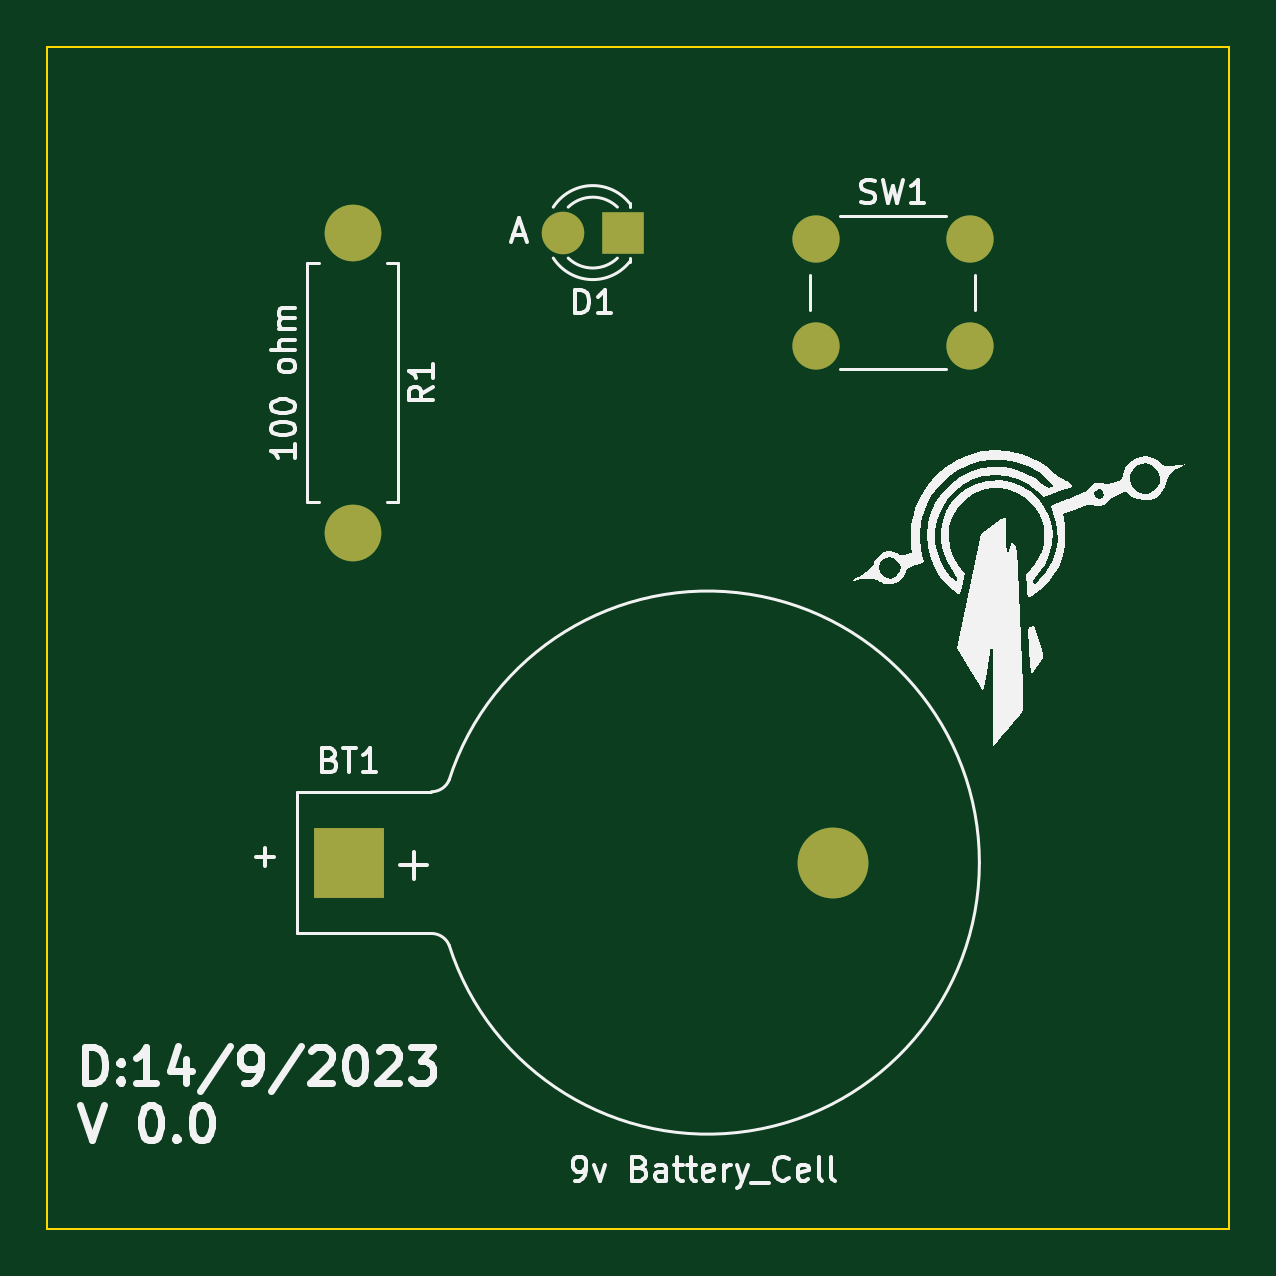
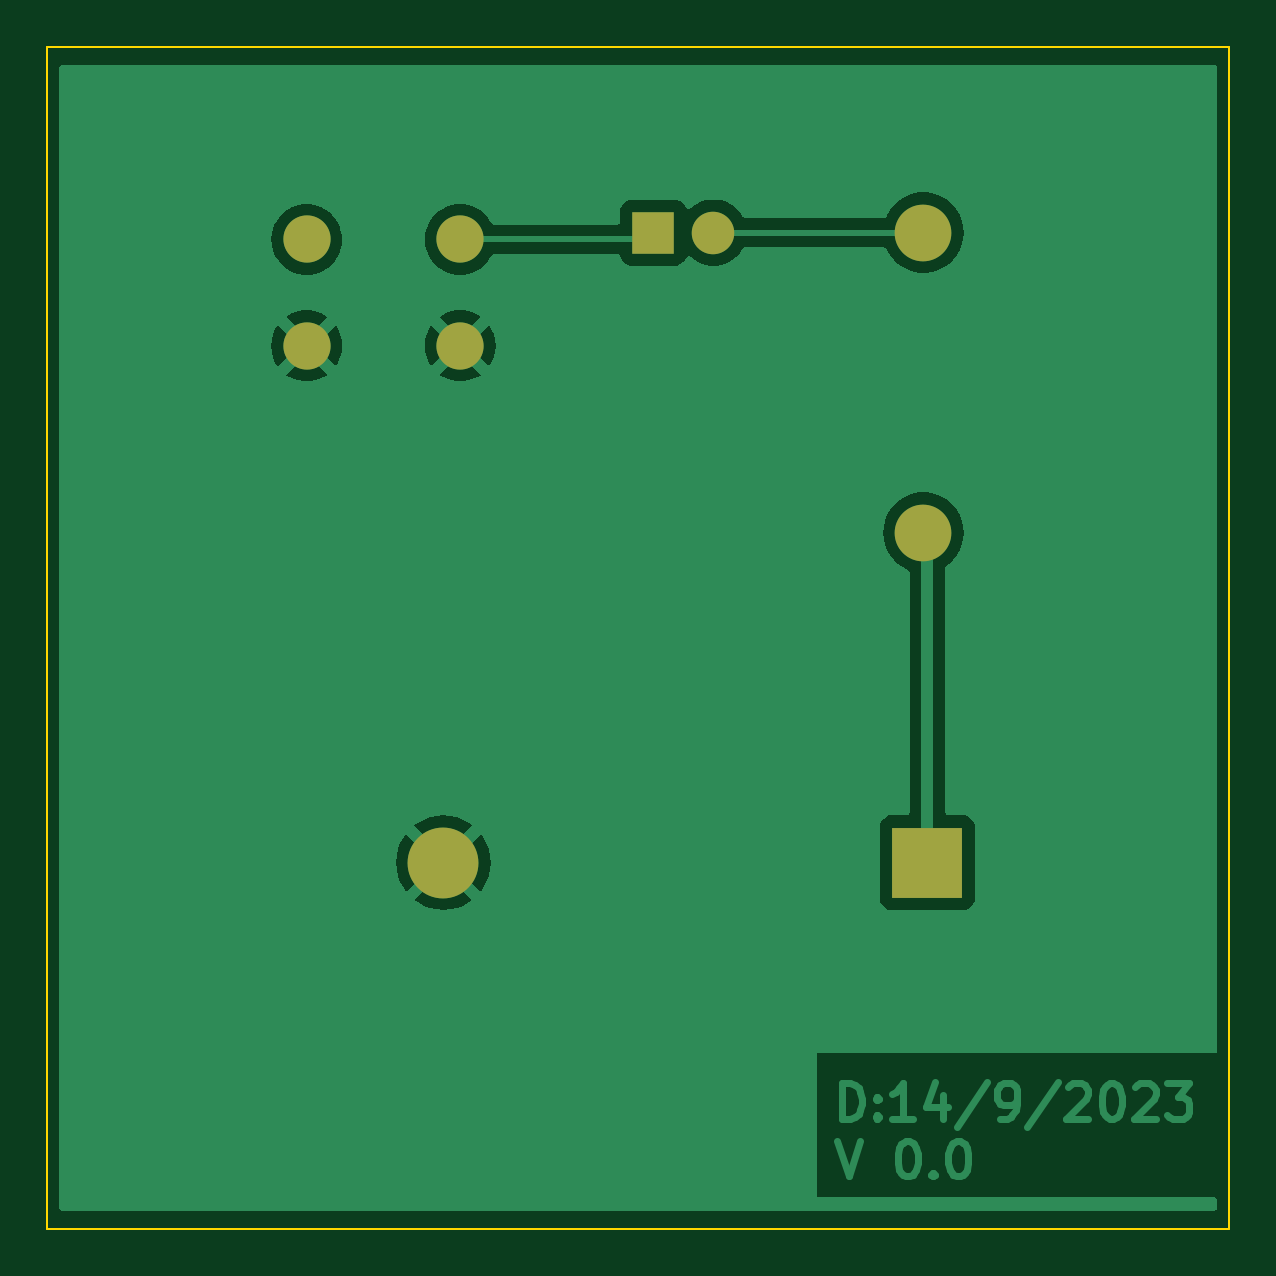
Circuit board: 9 layer files. Board 50.0 x 50.0 mm.
- bottom_copper: led_tourch-B_Cu.gbr (22577 bytes)
- bottom_mask: led_tourch-B_Mask.gbr (1009 bytes)
- paste: led_tourch-B_Paste.gbr (477 bytes)
- bottom_silk: led_tourch-B_Silkscreen.gbr (478 bytes)
- outline: led_tourch-Edge_Cuts.gbr (630 bytes)
- top_copper: led_tourch-F_Cu.gbr (1498 bytes)
- top_mask: led_tourch-F_Mask.gbr (1009 bytes)
- paste: led_tourch-F_Paste.gbr (477 bytes)
- top_silk: led_tourch-F_Silkscreen.gbr (36350 bytes)

=== bottom_copper: led_tourch-B_Cu.gbr (22577 bytes, source omitted) ===
=== bottom_mask: led_tourch-B_Mask.gbr ===
%TF.GenerationSoftware,KiCad,Pcbnew,7.0.1*%
%TF.CreationDate,2023-09-18T10:01:42+03:00*%
G04 [redacted]*
%TF.SameCoordinates,Original*%
%TF.FileFunction,Soldermask,Bot*%
%TF.FilePolarity,Negative*%
%FSLAX45Y45*%
G04 Gerber Fmt 4.5, Leading zero omitted, Abs format (unit mm)*
G04 Created by KiCad (PCBNEW 7.0.1) date 2023-09-18 10:01:42*
%MOMM*%
%LPD*%
G01*
G04 APERTURE LIST*
%ADD10R,1.800000X1.800000*%
%ADD11C,1.800000*%
%ADD12R,3.000000X3.000000*%
%ADD13C,3.000000*%
%ADD14C,2.000000*%
%ADD15C,2.400000*%
%ADD16O,2.400000X2.400000*%
G04 APERTURE END LIST*
D10*
%TO.C,D1*%
X18161000Y-3429000D03*
D11*
X17907000Y-3429000D03*
%TD*%
D12*
%TO.C,BT1*%
X17001000Y-6096000D03*
D13*
X19050000Y-6096000D03*
%TD*%
D14*
%TO.C,SW1*%
X18979000Y-3458000D03*
X19629000Y-3458000D03*
X18979000Y-3908000D03*
X19629000Y-3908000D03*
%TD*%
D15*
%TO.C,R1*%
X17018000Y-3429000D03*
D16*
X17018000Y-4699000D03*
%TD*%
M02*

=== paste: led_tourch-B_Paste.gbr ===
%TF.GenerationSoftware,KiCad,Pcbnew,7.0.1*%
%TF.CreationDate,2023-09-18T10:01:42+03:00*%
G04 [redacted]*
%TF.SameCoordinates,Original*%
%TF.FileFunction,Paste,Bot*%
%TF.FilePolarity,Positive*%
%FSLAX45Y45*%
G04 Gerber Fmt 4.5, Leading zero omitted, Abs format (unit mm)*
G04 Created by KiCad (PCBNEW 7.0.1) date 2023-09-18 10:01:42*
%MOMM*%
%LPD*%
G01*
G04 APERTURE LIST*
G04 APERTURE END LIST*
M02*

=== bottom_silk: led_tourch-B_Silkscreen.gbr ===
%TF.GenerationSoftware,KiCad,Pcbnew,7.0.1*%
%TF.CreationDate,2023-09-18T10:01:42+03:00*%
G04 [redacted]*
%TF.SameCoordinates,Original*%
%TF.FileFunction,Legend,Bot*%
%TF.FilePolarity,Positive*%
%FSLAX45Y45*%
G04 Gerber Fmt 4.5, Leading zero omitted, Abs format (unit mm)*
G04 Created by KiCad (PCBNEW 7.0.1) date 2023-09-18 10:01:42*
%MOMM*%
%LPD*%
G01*
G04 APERTURE LIST*
G04 APERTURE END LIST*
M02*

=== outline: led_tourch-Edge_Cuts.gbr ===
%TF.GenerationSoftware,KiCad,Pcbnew,7.0.1*%
%TF.CreationDate,2023-09-18T10:01:42+03:00*%
G04 [redacted]*
%TF.SameCoordinates,Original*%
%TF.FileFunction,Profile,NP*%
%FSLAX45Y45*%
G04 Gerber Fmt 4.5, Leading zero omitted, Abs format (unit mm)*
G04 Created by KiCad (PCBNEW 7.0.1) date 2023-09-18 10:01:42*
%MOMM*%
%LPD*%
G01*
G04 APERTURE LIST*
%TA.AperFunction,Profile*%
%ADD10C,0.100000*%
%TD*%
G04 APERTURE END LIST*
D10*
X15724100Y-2641600D02*
X20727900Y-2641600D01*
X20727900Y-7645400D01*
X15724100Y-7645400D01*
X15724100Y-2641600D01*
M02*

=== top_copper: led_tourch-F_Cu.gbr ===
%TF.GenerationSoftware,KiCad,Pcbnew,7.0.1*%
%TF.CreationDate,2023-09-18T10:01:42+03:00*%
G04 [redacted]*
%TF.SameCoordinates,Original*%
%TF.FileFunction,Copper,L1,Top*%
%TF.FilePolarity,Positive*%
%FSLAX45Y45*%
G04 Gerber Fmt 4.5, Leading zero omitted, Abs format (unit mm)*
G04 Created by KiCad (PCBNEW 7.0.1) date 2023-09-18 10:01:42*
%MOMM*%
%LPD*%
G01*
G04 APERTURE LIST*
%TA.AperFunction,ComponentPad*%
%ADD10R,1.800000X1.800000*%
%TD*%
%TA.AperFunction,ComponentPad*%
%ADD11C,1.800000*%
%TD*%
%TA.AperFunction,ComponentPad*%
%ADD12R,3.000000X3.000000*%
%TD*%
%TA.AperFunction,ComponentPad*%
%ADD13C,3.000000*%
%TD*%
%TA.AperFunction,ComponentPad*%
%ADD14C,2.000000*%
%TD*%
%TA.AperFunction,ComponentPad*%
%ADD15C,2.400000*%
%TD*%
%TA.AperFunction,ComponentPad*%
%ADD16O,2.400000X2.400000*%
%TD*%
G04 APERTURE END LIST*
D10*
%TO.P,D1,1,K*%
%TO.N,Net-(D1-K)*%
X18161000Y-3429000D03*
D11*
%TO.P,D1,2,A*%
%TO.N,Net-(D1-A)*%
X17907000Y-3429000D03*
%TD*%
D12*
%TO.P,BT1,1,+*%
%TO.N,VCC*%
X17001000Y-6096000D03*
D13*
%TO.P,BT1,2,-*%
%TO.N,GND*%
X19050000Y-6096000D03*
%TD*%
D14*
%TO.P,SW1,1,1*%
%TO.N,Net-(D1-K)*%
X18979000Y-3458000D03*
X19629000Y-3458000D03*
%TO.P,SW1,2,2*%
%TO.N,GND*%
X18979000Y-3908000D03*
X19629000Y-3908000D03*
%TD*%
D15*
%TO.P,R1,1*%
%TO.N,Net-(D1-A)*%
X17018000Y-3429000D03*
D16*
%TO.P,R1,2*%
%TO.N,VCC*%
X17018000Y-4699000D03*
%TD*%
M02*

=== top_mask: led_tourch-F_Mask.gbr ===
%TF.GenerationSoftware,KiCad,Pcbnew,7.0.1*%
%TF.CreationDate,2023-09-18T10:01:42+03:00*%
G04 [redacted]*
%TF.SameCoordinates,Original*%
%TF.FileFunction,Soldermask,Top*%
%TF.FilePolarity,Negative*%
%FSLAX45Y45*%
G04 Gerber Fmt 4.5, Leading zero omitted, Abs format (unit mm)*
G04 Created by KiCad (PCBNEW 7.0.1) date 2023-09-18 10:01:42*
%MOMM*%
%LPD*%
G01*
G04 APERTURE LIST*
%ADD10R,1.800000X1.800000*%
%ADD11C,1.800000*%
%ADD12R,3.000000X3.000000*%
%ADD13C,3.000000*%
%ADD14C,2.000000*%
%ADD15C,2.400000*%
%ADD16O,2.400000X2.400000*%
G04 APERTURE END LIST*
D10*
%TO.C,D1*%
X18161000Y-3429000D03*
D11*
X17907000Y-3429000D03*
%TD*%
D12*
%TO.C,BT1*%
X17001000Y-6096000D03*
D13*
X19050000Y-6096000D03*
%TD*%
D14*
%TO.C,SW1*%
X18979000Y-3458000D03*
X19629000Y-3458000D03*
X18979000Y-3908000D03*
X19629000Y-3908000D03*
%TD*%
D15*
%TO.C,R1*%
X17018000Y-3429000D03*
D16*
X17018000Y-4699000D03*
%TD*%
M02*

=== paste: led_tourch-F_Paste.gbr ===
%TF.GenerationSoftware,KiCad,Pcbnew,7.0.1*%
%TF.CreationDate,2023-09-18T10:01:42+03:00*%
G04 [redacted]*
%TF.SameCoordinates,Original*%
%TF.FileFunction,Paste,Top*%
%TF.FilePolarity,Positive*%
%FSLAX45Y45*%
G04 Gerber Fmt 4.5, Leading zero omitted, Abs format (unit mm)*
G04 Created by KiCad (PCBNEW 7.0.1) date 2023-09-18 10:01:42*
%MOMM*%
%LPD*%
G01*
G04 APERTURE LIST*
G04 APERTURE END LIST*
M02*

=== top_silk: led_tourch-F_Silkscreen.gbr (36350 bytes, source omitted) ===
